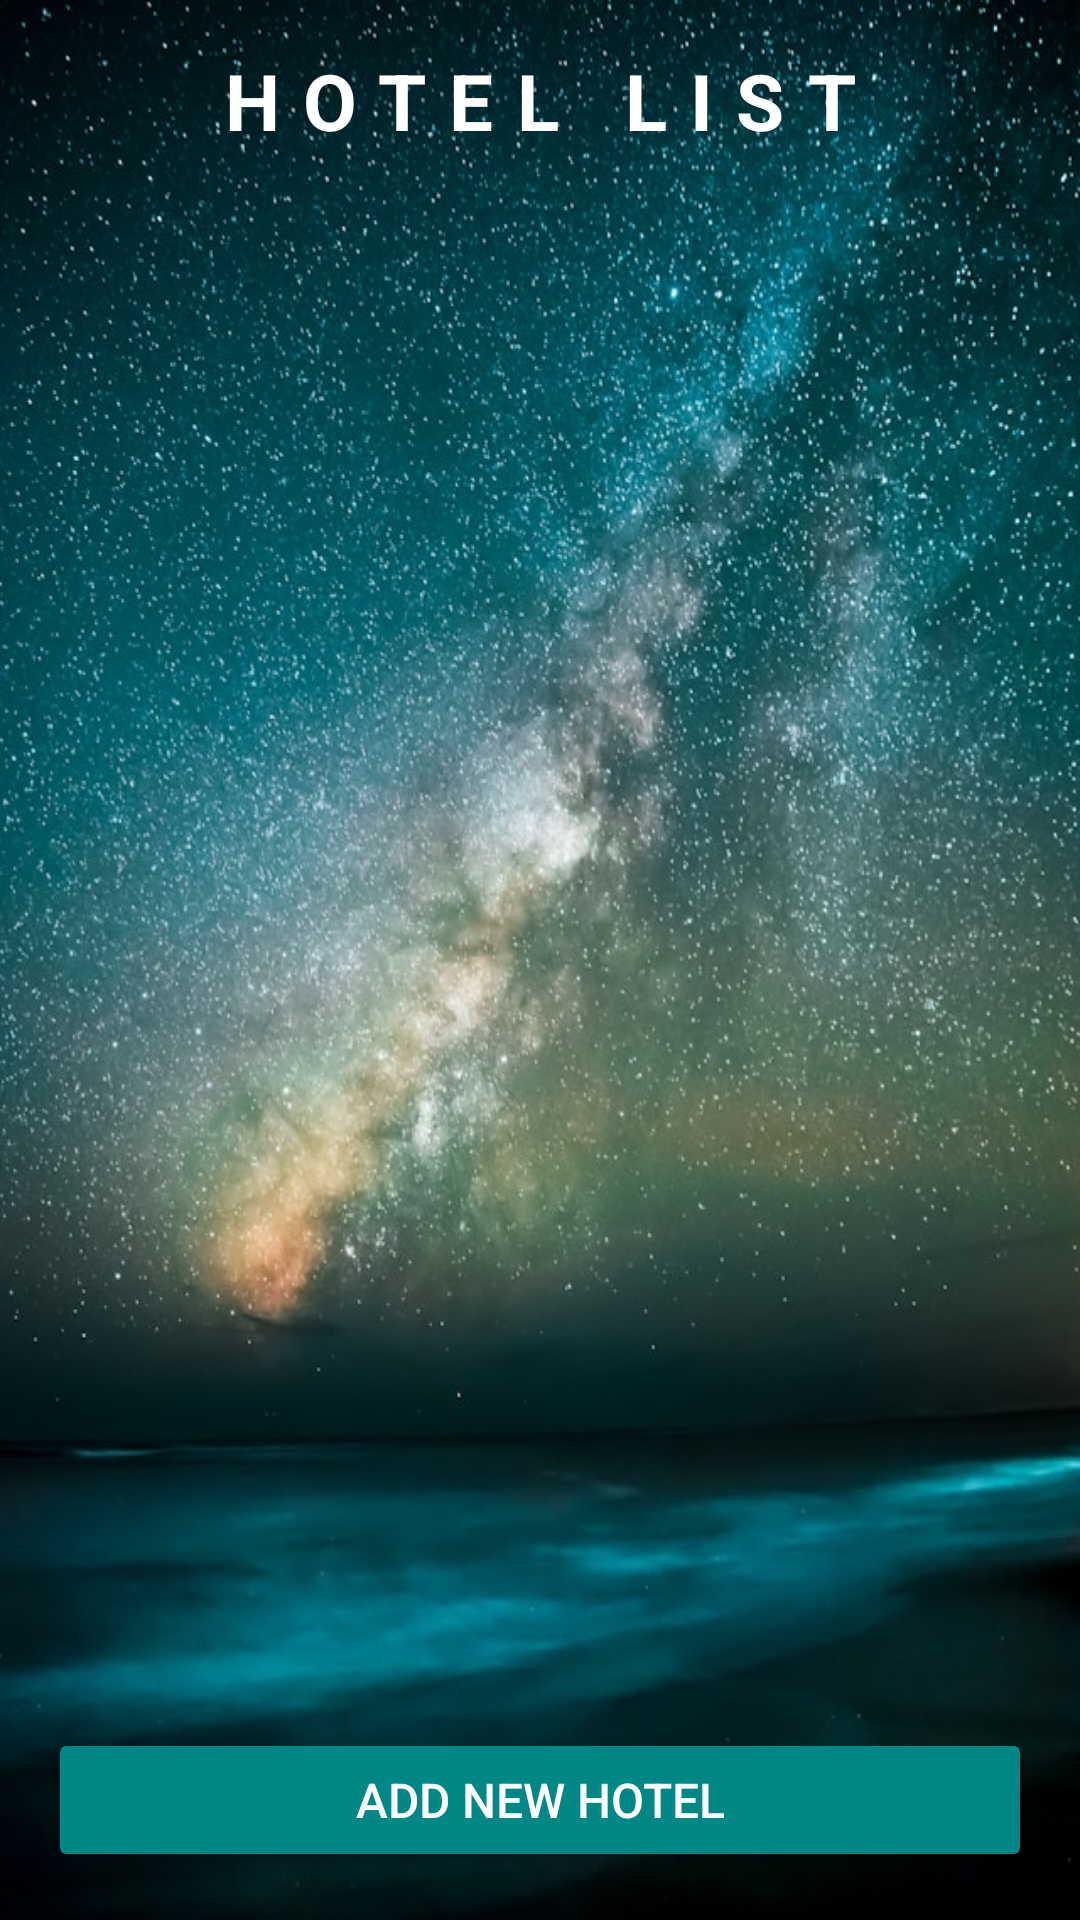

Android layout source for this screen:
<!-- AndroidManifest.xml: application theme Theme.MaterialComponents.DayNight.NoActionBar -->
<!-- res/layout/activity_list_hotel_manager.xml -->
<?xml version="1.0" encoding="utf-8"?>
<LinearLayout xmlns:android="http://schemas.android.com/apk/res/android"
    xmlns:tools="http://schemas.android.com/tools"
    android:layout_width="match_parent"
    android:layout_height="match_parent"
    android:orientation="vertical"
    android:padding="16dp"
    android:background="@drawable/night"
    tools:context=".ListHotelManagerActivity">

    
    <TextView
        android:id="@+id/tvHotelListTitle"
        android:layout_width="match_parent"
        android:layout_height="wrap_content"
        android:text="HOTEL LIST"
        android:letterSpacing="0.3"
        android:textColor="@color/white"
        android:textSize="26sp"
        android:textStyle="bold"
        android:gravity="center"
        android:paddingBottom="5dp" />

    
    <ListView
        android:id="@+id/listViewHotels"
        android:layout_width="match_parent"
        android:layout_height="0dp"
        android:layout_weight="1" />

    
    <Button
        android:id="@+id/btnAddHotel"
        android:layout_width="match_parent"
        android:layout_height="wrap_content"
        android:text="Add New Hotel"
        android:textColor="@android:color/white"
        android:backgroundTint="@color/teal_700"
        android:padding="12dp"
        android:textSize="16sp" />
</LinearLayout>
<!-- resources referenced by this layout -->
<resources>
  <color name="teal_700">#FF018786</color>
  <color name="white">#FFFFFFFF</color>
  <!-- drawable night: jpg bitmap (drawable, 168015 bytes) -->
</resources>
